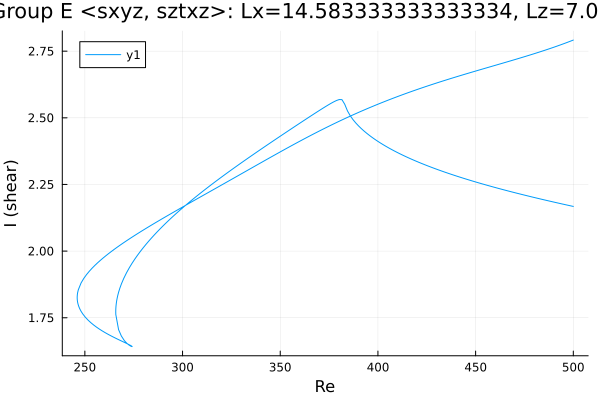

The table this chart was drawn from, first rows:
Re, shear
500.0, 2.168
499.2, 2.169
497.8, 2.171
496.4, 2.173
494.9, 2.176
493.5, 2.178
492.1, 2.18
490.7, 2.183
489.3, 2.185
487.9, 2.187
486.5, 2.19
485, 2.192
483.6, 2.195
482.2, 2.197
480.8, 2.2
479.4, 2.202
478, 2.205
476.6, 2.207
475.1, 2.21
473.7, 2.212
472.3, 2.215
470.9, 2.218
469.5, 2.22
468.1, 2.223
466.7, 2.226
465.2, 2.228
463.8, 2.231
462.4, 2.234
461, 2.237
459.6, 2.239
458.2, 2.242
456.8, 2.245
455.3, 2.248
453.9, 2.251
453.7, 2.251
452.3, 2.254
450.9, 2.257
449.5, 2.26
448.1, 2.264
446.6, 2.267
445.2, 2.27
443.8, 2.273
442.4, 2.276
441, 2.28
439.6, 2.283
438.2, 2.286
436.7, 2.29
435.3, 2.293
433.9, 2.297
432.5, 2.301
431.1, 2.304
429.7, 2.308
428.3, 2.312
426.8, 2.316
425.4, 2.32
424, 2.324
422.6, 2.328
421.2, 2.332
419.8, 2.337
418.4, 2.341
... 465 more rows
